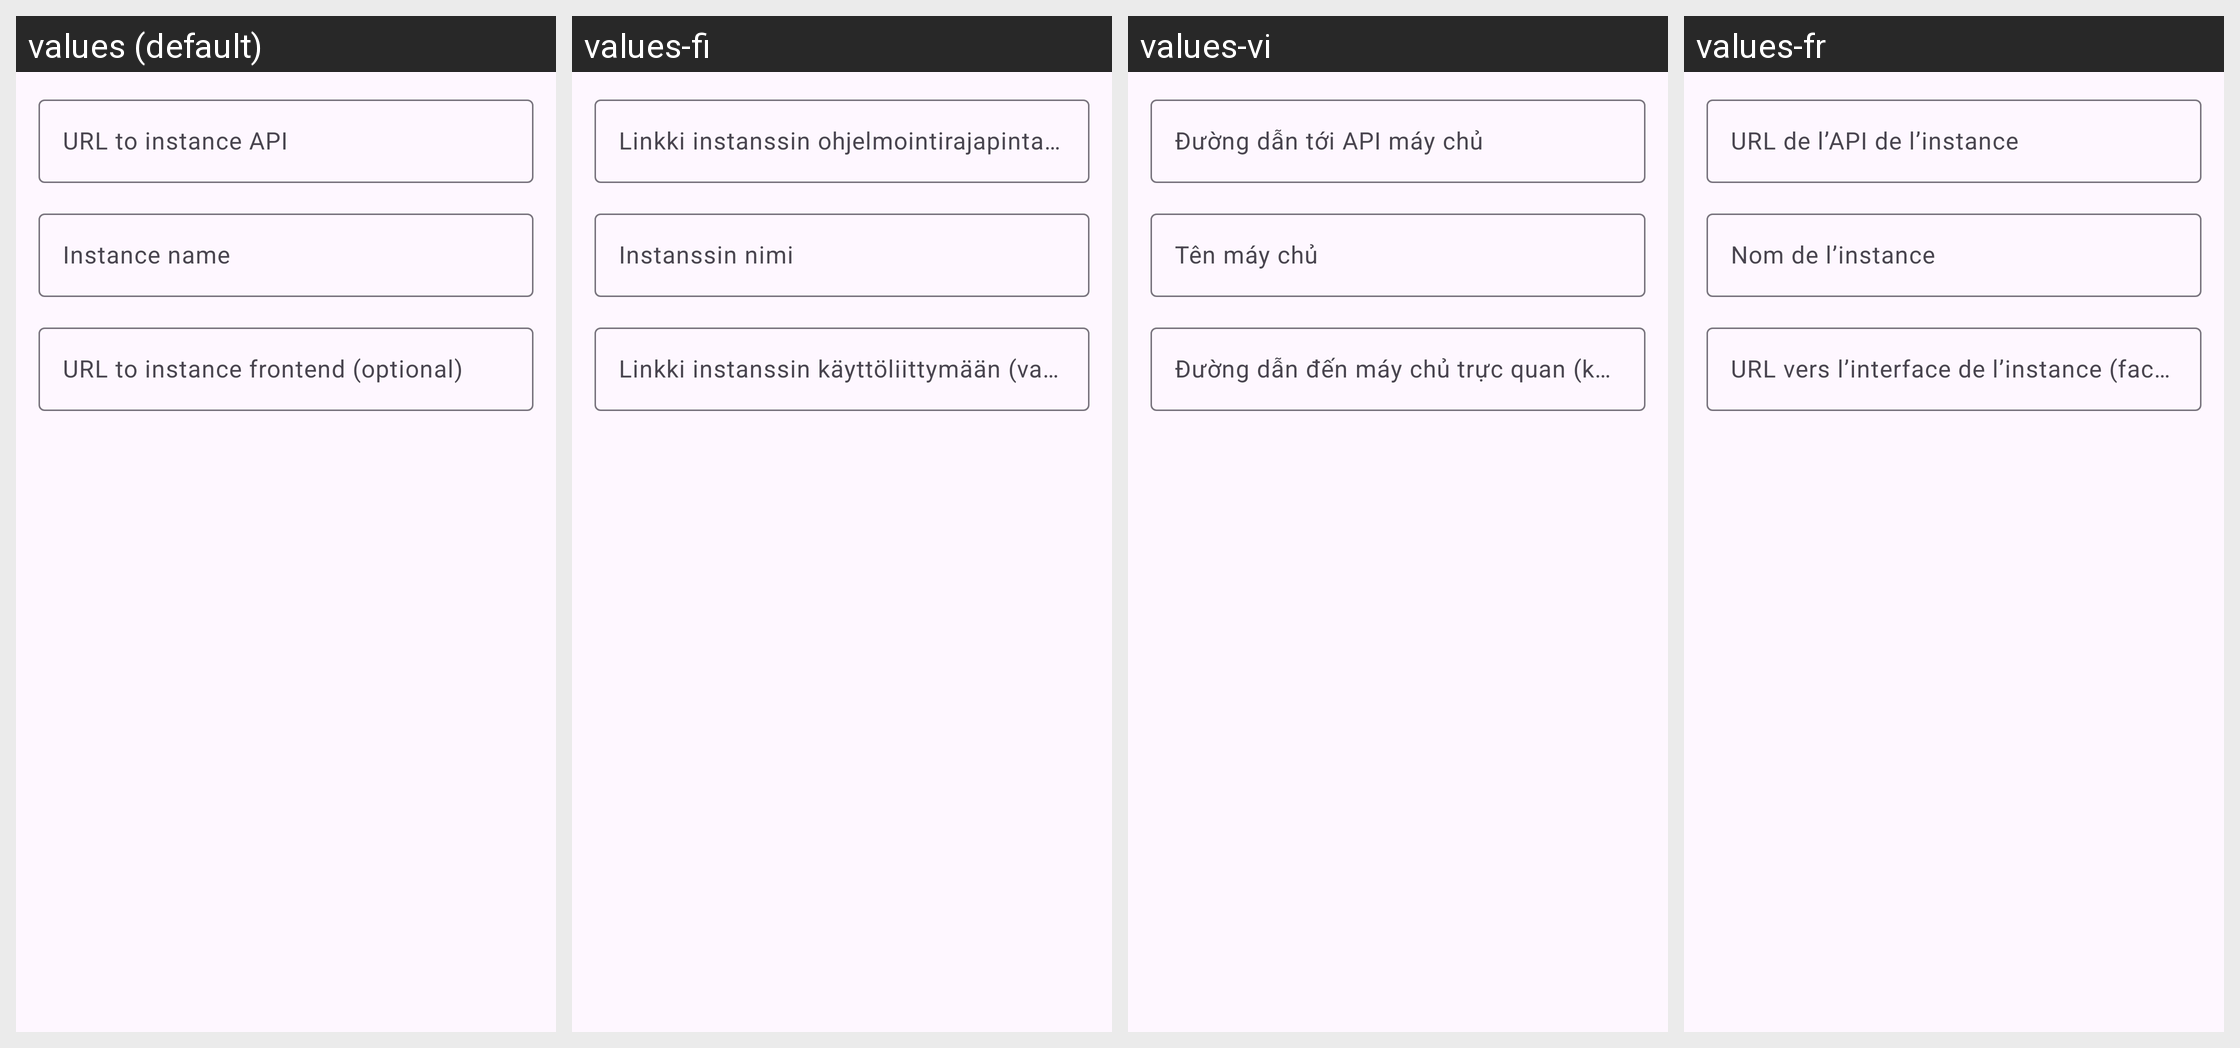

For this localized Android screen grid, give each drawn string resource with its value in every locale shown.
Android screen res/layout/dialog_custom_instance.xml rendered under 4 locales, left to right: values (default), values-fi, values-vi, values-fr. Device: Nexus 5 (rendered at 1080×1920; each locale shown at half size, 540×960, under a caption strip naming it); theme BaseTheme.
Other locales in the repository, not shown: values-af, values-ar, values-as, values-az, values-azb, values-be, values-bg, values-bn, values-ca, values-ckb, values-cs, values-da, values-de, values-el, values-eo, values-es, values-et, values-eu, values-fa, values-fil, values-gu, values-haw, values-hi, values-hr, values-hu, values-hy, values-ia, values-in, values-is, values-it, values-iw, values-ja, values-km, values-ko, values-lt, values-lv, values-ml, values-mr, values-ms, values-nb-rNO, values-ne, values-nl, values-or, values-pa, values-pl, values-pt, values-pt-rBR, values-ro, values-ru, values-si, values-sk, values-so, values-sr, values-sv, values-ta, values-th, values-tk, values-tr, values-ug, values-uk, values-ur, values-uz, values-yue, values-zh-rCN, values-zh-rTW.
Strings drawn on this screen, with the default value and each locale's value (text and hints the layout hard-codes, and strings that could not be matched under every locale, appear in the picture but are not listed):

instance_api_url
  values: URL to instance API
  values-fi: Linkki instanssin ohjelmointirajapintaan
  values-vi: Đường dẫn tới API máy chủ
  values-fr: URL de l’API de l’instance

instance_name
  values: Instance name
  values-fi: Instanssin nimi
  values-vi: Tên máy chủ
  values-fr: Nom de l’instance

instance_frontend_url
  values: URL to instance frontend (optional)
  values-fi: Linkki instanssin käyttöliittymään (vapaavalintainen)
  values-vi: Đường dẫn đến máy chủ trực quan (không bắt buộc)
  values-fr: URL vers l’interface de l’instance (facultatif)
